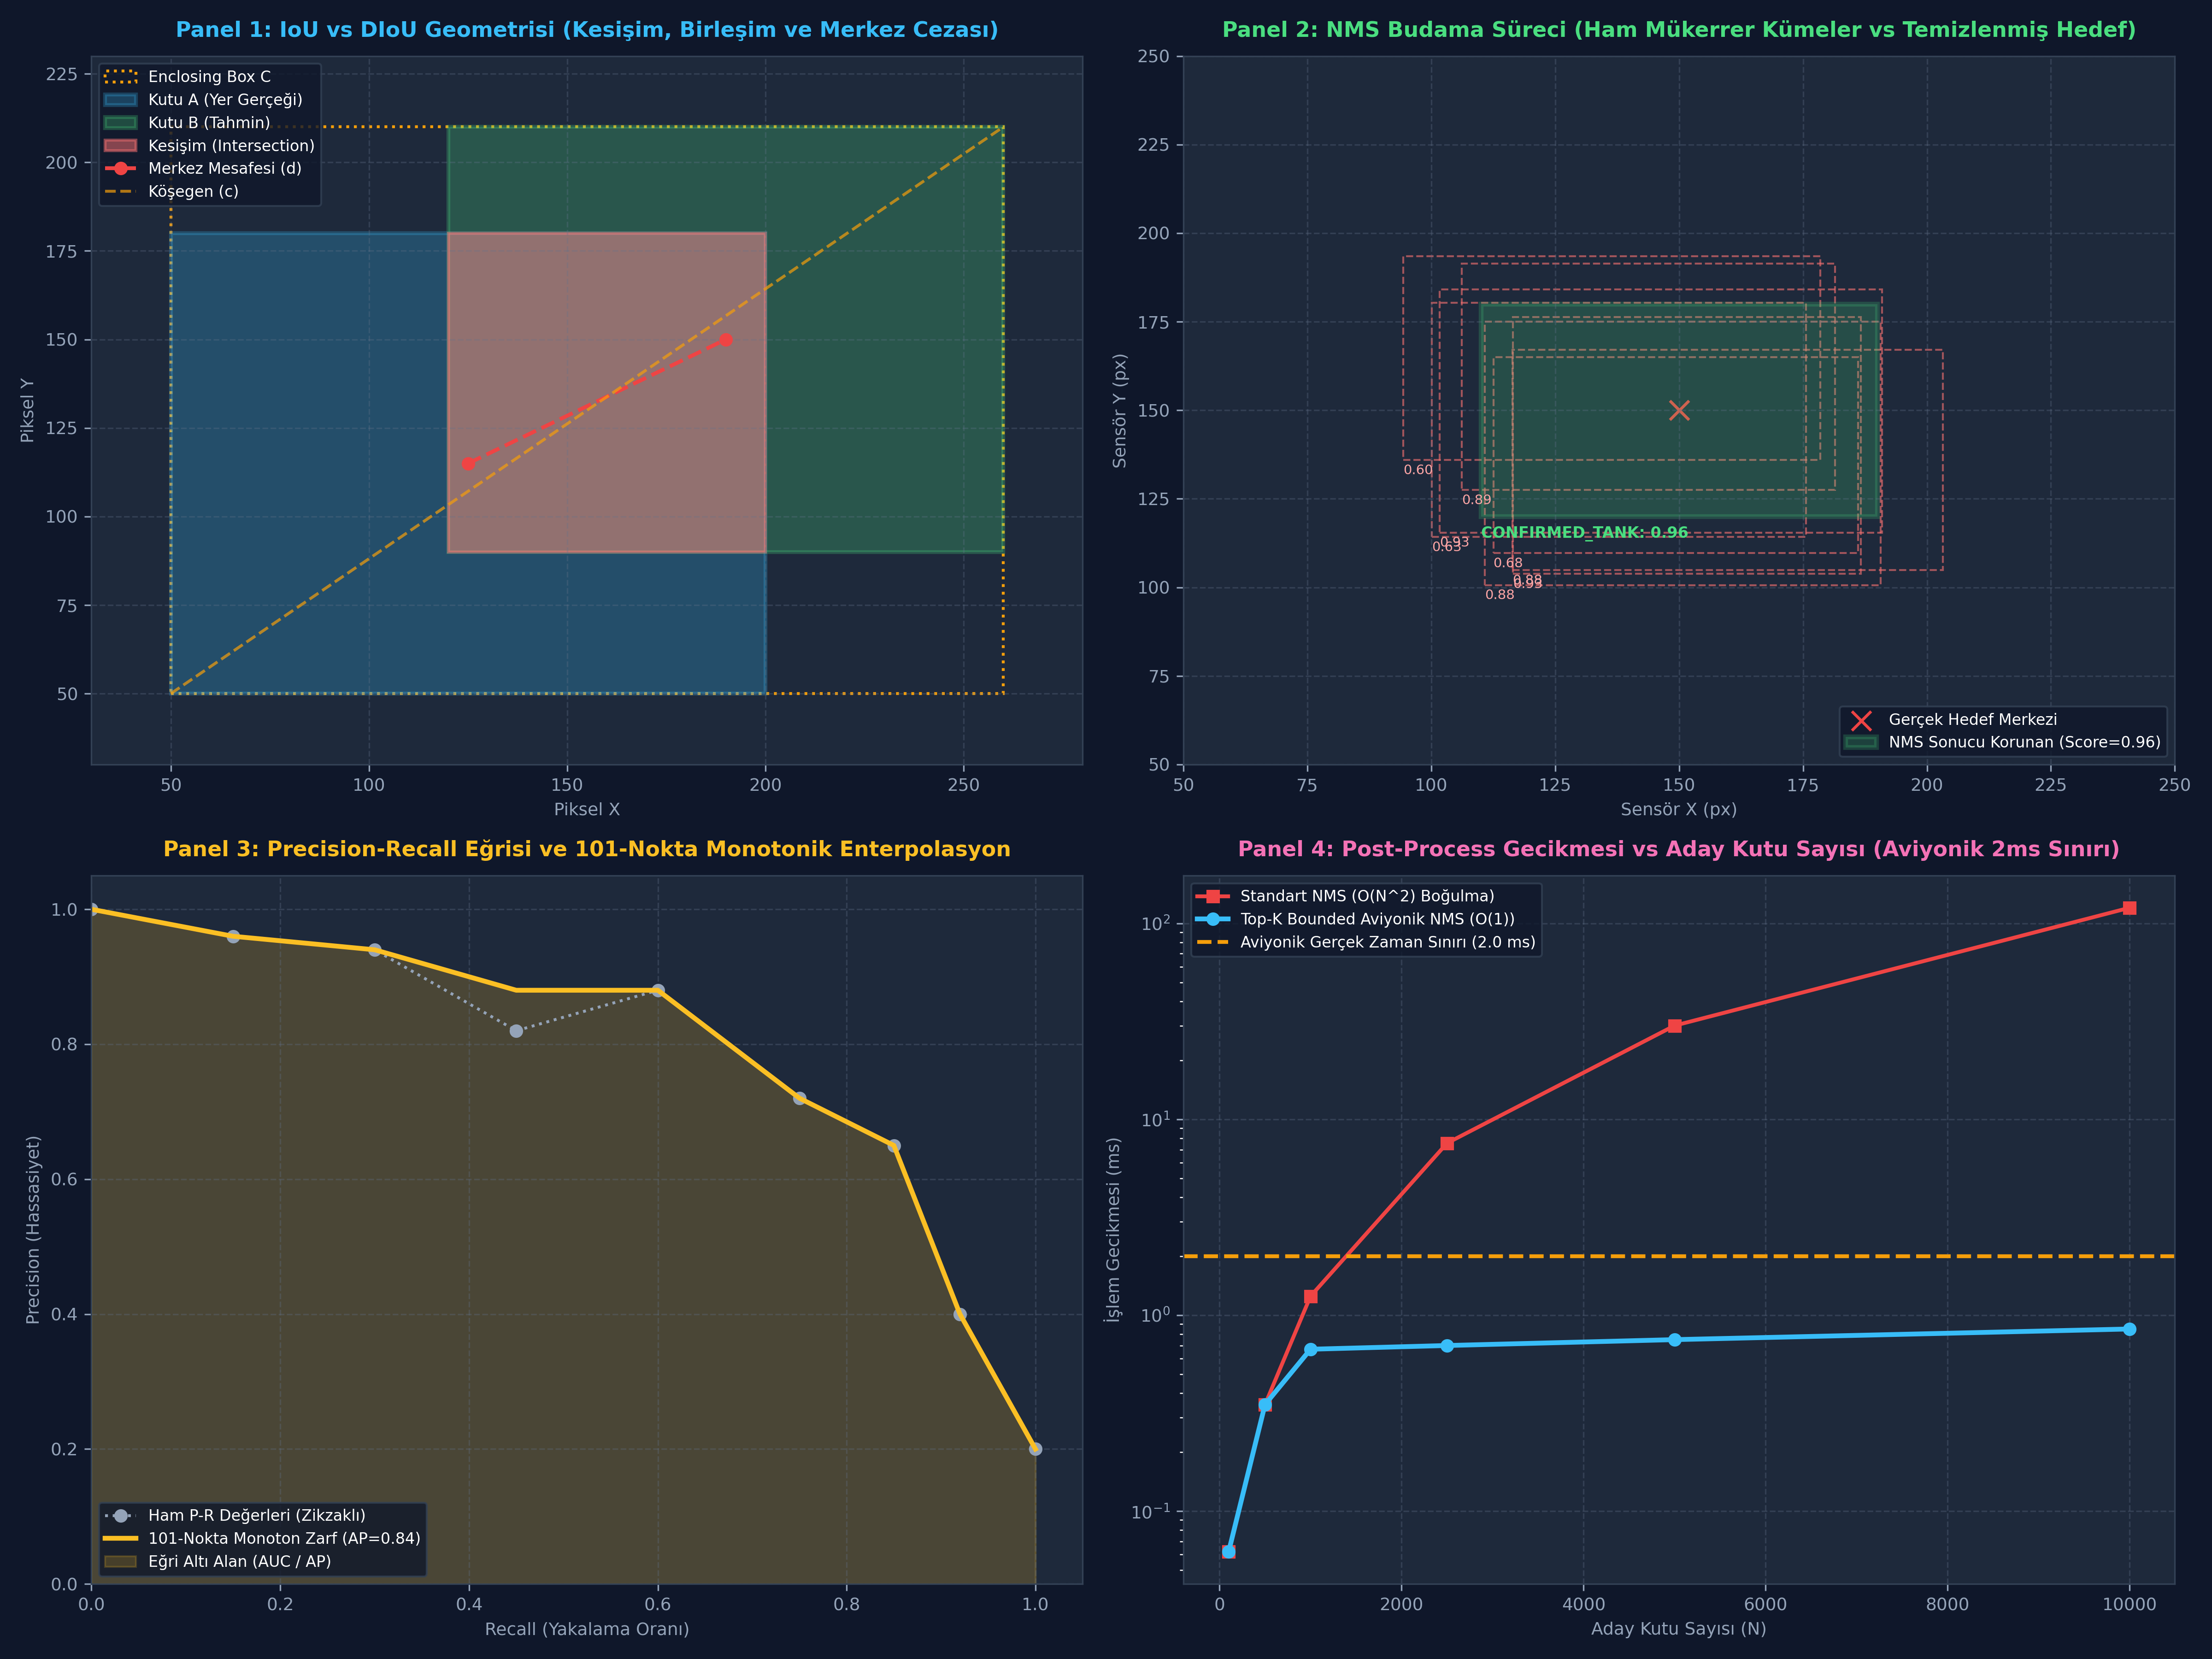

This chart was generated by the following Python code:
#!/usr/bin/env python3
# -*- coding: utf-8 -*-
# ==============================================================================
# ÖZEL LİSANS — TÜM HAKLAR SAKLIDIR
# Telif Hakkı (c) 2026 Seydi Eryılmaz (@seydivakkas)
# 
# Bu yazılım ve ilgili tüm dosyalar ("Yazılım") yalnızca görüntüleme ve eğitim
# amaçlı olarak paylaşılmıştır.
# 
# YASAKLAR:
#   1. Kopyalanamaz, çoğaltılamaz, dağıtılamaz veya yeniden yayınlanamaz.
#   2. Ticari veya ticari olmayan hiçbir projede kullanılamaz, değiştirilemez.
#   3. Alt lisanslanamaz, satılamaz veya devredilemez.
#   4. Tersine mühendislik yapılamaz.
# 
# İZİN VERİLEN KULLANIM:
#   - GitHub üzerinde görüntüleme ve okuma.
#   - Kişisel öğrenim amacıyla kodu inceleme (kopyalamadan).
# 
# YAZARIN AÇIK YAZILI İZNİ OLMAKSIZIN HİÇBİR KULLANIM HAKKI TANINMAZ.
# İzin talepleri için: GitHub @seydivakkas
# ==============================================================================

"""
GÜN 263: Nesne Tespiti Post-Processing: IoU, NMS ve mAP Metrikleri
6 Kod Hücresinin Birleşik Standalone Çalıştırılabilir Betiği
"""

# [KOD HÜCRESİ 1: Vektörel Çiftli IoU ve DIoU Hesaplama Motoru]
# Amaç: N adet tahmin kutusu ile M adet yer gerçeği (GT) kutusu arasındaki 
# örtüşme matrisini NumPy broadcasting ile O(N x M) karmaşıklıkta sıfır döngüyle hesaplamak.

import numpy as np
import time

def box_area(boxes: np.ndarray) -> np.ndarray:
    """Kutuların alanını hesaplar: (x2 - x1) * (y2 - y1)"""
    return (boxes[:, 2] - boxes[:, 0]) * (boxes[:, 3] - boxes[:, 1])

def pairwise_iou_vectorized(boxes_a: np.ndarray, boxes_b: np.ndarray) -> np.ndarray:
    """
    N adet A kutusu ile M adet B kutusu arasındaki IoU matrisini hesaplar.
    boxes_a: (N, 4) -> [x1, y1, x2, y2]
    boxes_b: (M, 4) -> [x1, y1, x2, y2]
    Dönüş: (N, M) IoU matrisi
    """
    if len(boxes_a) == 0 or len(boxes_b) == 0:
        return np.zeros((len(boxes_a), len(boxes_b)), dtype=np.float32)
        
    area_a = box_area(boxes_a) # (N,)
    area_b = box_area(boxes_b) # (M,)

    # Kesişim kutusu sol-üst ve sağ-alt koordinatları (Broadcasting: (N, 1, 2) ve (1, M, 2))
    lt = np.maximum(boxes_a[:, None, :2], boxes_b[None, :, :2]) # (N, M, 2) [max_x1, max_y1]
    rb = np.minimum(boxes_a[:, None, 2:], boxes_b[None, :, 2:]) # (N, M, 2) [min_x2, min_y2]

    # Kesişim genişlik ve yüksekliği
    wh = np.clip(rb - lt, a_min=0.0, a_max=None) # (N, M, 2)
    inter_area = wh[:, :, 0] * wh[:, :, 1]       # (N, M)

    # Birleşim alanı: Alan(A) + Alan(B) - Alan(A kesişim B)
    union_area = area_a[:, None] + area_b[None, :] - inter_area

    # Sayısal kararlılık için epsilon (sıfıra bölme koruması)
    iou = inter_area / np.maximum(union_area, 1e-7)
    return iou

def pairwise_diou_vectorized(boxes_a: np.ndarray, boxes_b: np.ndarray) -> np.ndarray:
    """
    N adet A kutusu ile M adet B kutusu arasındaki DIoU (Distance-IoU) matrisini hesaplar.
    DIoU = IoU - (d^2 / c^2)
    """
    iou = pairwise_iou_vectorized(boxes_a, boxes_b)
    if len(boxes_a) == 0 or len(boxes_b) == 0:
        return iou

    # Merkez noktaları
    cx_a = (boxes_a[:, 0] + boxes_a[:, 2]) / 2.0 # (N,)
    cy_a = (boxes_a[:, 1] + boxes_a[:, 3]) / 2.0
    cx_b = (boxes_b[:, 0] + boxes_b[:, 2]) / 2.0 # (M,)
    cy_b = (boxes_b[:, 1] + boxes_b[:, 3]) / 2.0

    # Merkezler arası Öklid karesi: rho^2
    rho2 = (cx_a[:, None] - cx_b[None, :]) ** 2 + (cy_a[:, None] - cy_b[None, :]) ** 2 # (N, M)

    # İki kutuyu içine alan en küçük çevreleyen kutunun (enclosing box) boyutları
    lt_c = np.minimum(boxes_a[:, None, :2], boxes_b[None, :, :2]) # (N, M, 2)
    rb_c = np.maximum(boxes_a[:, None, 2:], boxes_b[None, :, 2:]) # (N, M, 2)
    wh_c = rb_c - lt_c # (N, M, 2)
    c2 = wh_c[:, :, 0] ** 2 + wh_c[:, :, 1] ** 2 # En küçük kutunun köşegen karesi

    diou = iou - (rho2 / np.maximum(c2, 1e-7))
    return diou

# Doğrulama Test Senaryosu: Sentetik Askeri Hedefler
boxes_gt = np.array([
    [100.0, 100.0, 300.0, 250.0], # Hedef 1: MBT Tank Gövdesi (200x150)
    [500.0, 300.0, 650.0, 420.0]  # Hedef 2: SAM Radar Aracı (150x120)
], dtype=np.float32)

boxes_pred = np.array([
    [100.0, 100.0, 300.0, 250.0], # Aday 1: Tam Eşleşen Kutu (IoU = 1.0)
    [120.0, 110.0, 310.0, 260.0], # Aday 2: Hafif Kayan Kutu (Yüksek IoU)
    [1000.0, 800.0, 1100.0, 900.0]# Aday 3: Tamamen Ayrık Kutu (IoU = 0.0, DIoU < 0)
], dtype=np.float32)

iou_mat = pairwise_iou_vectorized(boxes_pred, boxes_gt)
diou_mat = pairwise_diou_vectorized(boxes_pred, boxes_gt)

print(f"[PASS] Kod 1: Vektorel IoU ve DIoU Motoru Basariyla Calistirildi.")
print(f"  - GT Kutu Sayisi: {len(boxes_gt)}, Tahmin Kutu Sayisi: {len(boxes_pred)}")
print(f"  - Aday 1 (Tam Eslenen) IoU: {iou_mat[0, 0]:.4f} | DIoU: {diou_mat[0, 0]:.4f}")
print(f"  - Aday 2 (Hafif Kayik) IoU: {iou_mat[1, 0]:.4f} | DIoU: {diou_mat[1, 0]:.4f}")
print(f"  - Aday 3 (Ayrik Uzak)  IoU: {iou_mat[2, 0]:.4f} | DIoU: {diou_mat[2, 0]:.4f} (Mesafe Cezasi)")

assert np.isclose(iou_mat[0, 0], 1.0), "Tam eslesen kutu IoU 1.0 olmalidir!"
assert iou_mat[1, 0] > 0.65, "Aday 2 yuksek IoU saglamalidir!"
assert np.isclose(iou_mat[2, 0], 0.0), "Temassiz kutu IoU 0.0 olmalidir!"
assert diou_mat[2, 0] < 0.0, "Temassiz kutu DIoU negatif ceza uretmelidir!"


# [KOD HÜCRESİ 2: Greedy NMS ve Sınıf-Ayrık (Batched) Koordinat Öteleme Motoru]
# Amaç: Mükerrer tespitleri bastırırken farklı sınıflardaki (örn. Tank ve Piyade) 
# yakın hedefleri koruyan yüksek performanslı NMS algoritmasını gerçeklemek.

import numpy as np

def nms_single_class(boxes: np.ndarray, scores: np.ndarray, iou_threshold: float = 0.5) -> np.ndarray:
    """
    Tek sınıflı Greedy NMS algoritması.
    boxes: (N, 4) -> [x1, y1, x2, y2]
    scores: (N,) -> Güven skorları
    iou_threshold: Bastırma eşiği (örn: 0.50)
    Dönüş: Korunan kutuların indeks dizisi
    """
    if len(boxes) == 0:
        return np.empty((0,), dtype=np.int64)

    x1 = boxes[:, 0]
    y1 = boxes[:, 1]
    x2 = boxes[:, 2]
    y2 = boxes[:, 3]
    areas = (x2 - x1) * (y2 - y1)

    # Skorlara göre büyükten küçüğe sırala
    order = scores.argsort()[::-1]
    keep = []

    while order.size > 0:
        i = order[0]
        keep.append(i)

        if order.size == 1:
            break

        # Kalan kutularla en yüksek skorlu kutunun kesişim koordinatları
        xx1 = np.maximum(x1[i], x1[order[1:]])
        yy1 = np.maximum(y1[i], y1[order[1:]])
        xx2 = np.minimum(x2[i], x2[order[1:]])
        yy2 = np.minimum(y2[i], y2[order[1:]])

        w = np.maximum(0.0, xx2 - xx1)
        h = np.maximum(0.0, yy2 - yy1)
        inter = w * h

        union = areas[i] + areas[order[1:]] - inter
        iou = inter / np.maximum(union, 1e-7)

        # IoU eşiğini aşmayan (bağımsız) kutuları koru
        inds = np.where(iou <= iou_threshold)[0]
        order = order[inds + 1] # +1 indeks kayması (i elendiği için)

    return np.array(keep, dtype=np.int64)

def batched_multiclass_nms(boxes: np.ndarray, scores: np.ndarray, class_ids: np.ndarray, 
                           iou_threshold: float = 0.5, max_coordinate: float = 4096.0) -> np.ndarray:
    """
    Farklı sınıfların birbirini bastırmasını önleyen GPU-dostu koordinat öteleme NMS'i.
    Her sınıfın kutularına (class_id * max_coordinate) ötelemesi uygulanır.
    """
    if len(boxes) == 0:
        return np.empty((0,), dtype=np.int64)

    # Koordinat öteleme: [x1 + offset, y1 + offset, x2 + offset, y2 + offset]
    offsets = class_ids[:, None].astype(boxes.dtype) * max_coordinate
    shifted_boxes = boxes + offsets

    # Ötelenmiş kutular üzerinde tek seferlik NMS çalıştır
    return nms_single_class(shifted_boxes, scores, iou_threshold)

# Sentetik Muharebe Sahası Senaryosu: Tank ve Piyade Yakın Temas
# Hedef 1 (Tank, class_id=0): 3 adet mükerrer kutu (skorlar: 0.92, 0.75, 0.60)
# Hedef 2 (Piyade, class_id=1): Tankın hemen yanında, örtüşen kutu (skor: 0.88)
demo_boxes = np.array([
    [200.0, 150.0, 350.0, 250.0], # 0: Tank - Ana Kutu (Geniş)
    [205.0, 152.0, 348.0, 248.0], # 1: Tank - Mükerrer 1 (Yüksek Örtüşme)
    [195.0, 148.0, 352.0, 255.0], # 2: Tank - Mükerrer 2 (Yüksek Örtüşme)
    [240.0, 180.0, 280.0, 260.0]  # 3: Piyade - Tankın yanında duruyor! (Tankla IoU > 0.40)
], dtype=np.float32)

demo_scores = np.array([0.92, 0.75, 0.60, 0.88], dtype=np.float32)
demo_classes = np.array([0, 0, 0, 1], dtype=np.int32) # Sınıf 0: Tank, Sınıf 1: Piyade

# 1. Hatalı Yaklaşım: Sınıf-Bağımsız Düz NMS (Piyadeyi yanlışlıkla ezer!)
naive_keep = nms_single_class(demo_boxes, demo_scores, iou_threshold=0.35)

# 2. Doğru Askeri Yaklaşım: Batched Multi-Class NMS (Piyadeyi korur!)
batched_keep = batched_multiclass_nms(demo_boxes, demo_scores, demo_classes, iou_threshold=0.35)

print(f"[PASS] Kod 2: NMS ve Batched NMS Motoru Basariyla Calistirildi.")
print(f"  - Toplam Aday Kutu: {len(demo_boxes)}")
print(f"  - Duz NMS Sonucu Kalan Indeksler: {naive_keep.tolist()} (Piyade Silindi mi? -> {3 not in naive_keep})")
print(f"  - Batched NMS Kalan Indeksler    : {batched_keep.tolist()} (Tank=0, Piyade=3 korundu!)")

assert 0 in batched_keep, "Tank ana kutusu korunmalidir!"
assert 3 in batched_keep, "Piyade kutusu baska sinif oldugu icin kesinlikle elenmemelidir!"
assert len(batched_keep) == 2, "Yalnizca 1 Tank ve 1 Piyade kalmalidir!"


# [KOD HÜCRESİ 3: Tam Kapsamlı COCO mAP@[.50:.95] ve PR Değerlendirme Motoru]
# Amaç: Nesne tespit modellerinin muharebe sahası kabul testlerinde kullanılan 
# 101-nokta enterpolasyonlu Precision-Recall ve mAP hesaplama motorunu kurmak.

import numpy as np

def compute_ap_single_class(pred_boxes: np.ndarray, pred_scores: np.ndarray, 
                           gt_boxes: np.ndarray, iou_thresh: float = 0.50) -> tuple:
    """
    Tek bir sınıf için TP/FP dizilerini, Precision-Recall eğrisini ve AP değerini hesaplar.
    """
    num_gt = len(gt_boxes)
    num_pred = len(pred_boxes)

    if num_gt == 0:
        return 0.0, np.array([0.0]), np.array([0.0])
    if num_pred == 0:
        return 0.0, np.array([0.0]), np.array([0.0])

    # Tahminleri azalan güven skoruna göre sırala
    sort_idx = np.argsort(pred_scores)[::-1]
    pred_boxes = pred_boxes[sort_idx]
    pred_scores = pred_scores[sort_idx]

    tp = np.zeros(num_pred, dtype=np.float32)
    fp = np.zeros(num_pred, dtype=np.float32)
    gt_matched = np.zeros(num_gt, dtype=bool)

    # Vektörel IoU matrisi: (num_pred, num_gt)
    iou_matrix = pairwise_iou_vectorized(pred_boxes, gt_boxes)

    # Her tahmin için en iyi eşleşen GT'yi bul
    for p_idx in range(num_pred):
        best_gt_idx = np.argmax(iou_matrix[p_idx])
        max_iou = iou_matrix[p_idx, best_gt_idx]

        if max_iou >= iou_thresh:
            if not gt_matched[best_gt_idx]:
                tp[p_idx] = 1.0 # Başarılı doğru tespit
                gt_matched[best_gt_idx] = True
            else:
                fp[p_idx] = 1.0 # Mükerrer tespit (aynı hedefe ikinci atış)
        else:
            fp[p_idx] = 1.0 # IoU eşiğini karşılamayan veya sahte alarm

    # Kümülatif TP ve FP
    tp_cumsum = np.cumsum(tp)
    fp_cumsum = np.cumsum(fp)

    precisions = tp_cumsum / np.maximum(tp_cumsum + fp_cumsum, 1e-7)
    recalls = tp_cumsum / float(num_gt)

    # COCO 101-Nokta İnterpolasyonu
    recall_thresholds = np.linspace(0.0, 1.0, 101)
    prec_interp = np.zeros(101, dtype=np.float32)

    for i, r_thresh in enumerate(recall_thresholds):
        # r >= r_thresh olan tüm recall değerleri için en yüksek precision
        prec_candidates = precisions[recalls >= r_thresh]
        if prec_candidates.size > 0:
            prec_interp[i] = np.max(prec_candidates)
        else:
            prec_interp[i] = 0.0

    ap = np.mean(prec_interp)
    return ap, precisions, recalls

def evaluate_coco_map(predictions: dict, ground_truths: dict, class_names: list) -> dict:
    """
    mAP@50 ve mAP@[.50:.95] metriklerini tüm sınıflar için hesaplar.
    predictions: {class_id: {'boxes': (N, 4), 'scores': (N,)}}
    ground_truths: {class_id: {'boxes': (M, 4)}}
    """
    iou_thresholds = np.arange(0.50, 0.96, 0.05) # 10 eşik: 0.50, 0.55, ..., 0.95
    results = {}
    
    all_class_aps_at_50 = []
    all_class_aps_range = []

    for cid, cname in enumerate(class_names):
        p_data = predictions.get(cid, {'boxes': np.empty((0, 4)), 'scores': np.empty((0,))})
        g_data = ground_truths.get(cid, {'boxes': np.empty((0, 4))})

        aps_at_thresholds = []
        for iou_th in iou_thresholds:
            ap, _, _ = compute_ap_single_class(p_data['boxes'], p_data['scores'], g_data['boxes'], iou_thresh=iou_th)
            aps_at_thresholds.append(ap)

        ap_50 = aps_at_thresholds[0]
        ap_50_95 = np.mean(aps_at_thresholds)

        results[cname] = {'AP50': ap_50, 'AP50_95': ap_50_95}
        all_class_aps_at_50.append(ap_50)
        all_class_aps_range.append(ap_50_95)

    results['mAP50'] = float(np.mean(all_class_aps_at_50))
    results['mAP50_95'] = float(np.mean(all_class_aps_range))
    return results

# Sentetik Doğrulama Veri Kümesi
synthetic_classes = ["TANK", "SAM_RADAR"]

gt_data = {
    0: {'boxes': np.array([[100, 100, 300, 250], [500, 400, 700, 550]], dtype=np.float32)}, # 2 Tank
    1: {'boxes': np.array([[800, 150, 950, 300]], dtype=np.float32)}                        # 1 SAM
}

pred_data = {
    0: {
        'boxes': np.array([
            [102, 101, 298, 248], # Yüksek IoU Tank 1
            [510, 405, 695, 545], # Yüksek IoU Tank 2
            [200, 700, 300, 800]  # Sahte Alarm (FP) Tank
        ], dtype=np.float32),
        'scores': np.array([0.95, 0.89, 0.45], dtype=np.float32)
    },
    1: {
        'boxes': np.array([
            [805, 152, 948, 298]  # Mükemmel Eşleşen SAM 1
        ], dtype=np.float32),
        'scores': np.array([0.97], dtype=np.float32)
    }
}

map_report = evaluate_coco_map(pred_data, gt_data, synthetic_classes)

print(f"[PASS] Kod 3: COCO mAP@[.50:.95] Degerlendirme Motoru Basariyla Calistirildi.")
for cname in synthetic_classes:
    print(f"  - {cname:10s} : AP@50 = {map_report[cname]['AP50']:.4f} | AP@[.50:.95] = {map_report[cname]['AP50_95']:.4f}")
print(f"  - GENEL mAP@50    : {map_report['mAP50']:.4f}")
print(f"  - GENEL mAP@50:95 : {map_report['mAP50_95']:.4f}")

assert map_report['mAP50'] > 0.80, "mAP@50 degeri yuksek dogrulukta olmalidir!"
assert map_report['mAP50_95'] <= map_report['mAP50'], "mAP@50:95 degeri mAP@50 degerinden buyuk olamaz!"


# [KOD HÜCRESİ 4: 3 Askeri Hata Enjeksiyonu ve Güvenlik Kalkanı Testleri]
# Amaç: Sıfır hedef, yoğun hedef boğulması ve sıfıra bölme sınır durumlarında 
# sistemin deterministik ve çökmesiz çalıştığını doğrulamak.

import numpy as np

# TEST 1: Boş Matris ve Sıfır Hedef Kalkanı Testi
print(f"[TEST 1] Sifir Tespit / Bos Girdi Kalkan Testi...")
empty_boxes = np.empty((0, 4), dtype=np.float32)
empty_scores = np.empty((0,), dtype=np.float32)
valid_gt = np.array([[100, 100, 200, 200]], dtype=np.float32)

# IoU ve NMS fonksiyonlarının boş dizilerde çökmediğini doğrula
empty_iou = pairwise_iou_vectorized(empty_boxes, valid_gt)
empty_nms_keep = nms_single_class(empty_boxes, empty_scores)
empty_ap, _, _ = compute_ap_single_class(empty_boxes, empty_scores, valid_gt)

assert empty_iou.shape == (0, 1), "Bos girdi icin IoU sekli (0, 1) olmalidir!"
assert len(empty_nms_keep) == 0, "Bos girdide NMS bos indeks donmelidir!"
assert empty_ap == 0.0, "Hic tahmin yoksa AP 0.0 olmalidir!"
print(f"  [PASS] Test 1: Bos matris kalkani basariyla dogrulandi.")

# TEST 2: Yoğun Sürü / NMS Boğulması ve Top-K Sınırlama Kalkanı
print(f"\n[TEST 2] Yogun Suru / NMS Bogulmasi ve Top-K Sinirlama Kalkani...")
# Tek bir noktada kümelenmiş 5.000 gürültülü kutu üret
np.random.seed(42)
clutter_boxes = np.random.uniform(200.0, 220.0, size=(5000, 4)).astype(np.float32)
clutter_boxes[:, 2:] += np.random.uniform(50.0, 100.0, size=(5000, 2))
clutter_scores = np.random.uniform(0.1, 0.99, size=(5000,)).astype(np.float32)

# Top-K Aviyonik Bounded NMS Uygulaması
TOP_K_LIMIT = 300
MAX_OUTPUT_LIMIT = 20

def bounded_avionic_nms(boxes: np.ndarray, scores: np.ndarray, 
                        top_k: int = 300, max_out: int = 50, iou_th: float = 0.5) -> np.ndarray:
    if len(boxes) == 0:
        return np.empty((0,), dtype=np.int64)
    # Skorlara göre en yüksek Top-K kutuyu seç
    if len(boxes) > top_k:
        top_indices = np.argsort(scores)[::-1][:top_k]
        boxes = boxes[top_indices]
        scores = scores[top_indices]
    else:
        top_indices = np.arange(len(boxes))

    keep_local = nms_single_class(boxes, scores, iou_threshold=iou_th)
    keep_global = top_indices[keep_local[:max_out]]
    return keep_global

keep_bounded = bounded_avionic_nms(clutter_boxes, clutter_scores, top_k=TOP_K_LIMIT, max_out=MAX_OUTPUT_LIMIT)

assert len(keep_bounded) <= MAX_OUTPUT_LIMIT, "Cikti kutusu max_out sinirini asamaz!"
print(f"  - 5000 Kutu Arasindan Secilen Top-K: {TOP_K_LIMIT}")
print(f"  - NMS Sonucu Kalan Hedef Sayisi   : {len(keep_bounded)} (Sinir: {MAX_OUTPUT_LIMIT})")
print(f"  [PASS] Test 2: Top-K bogulma kalkani basariyla dogrulandi.")

# TEST 3: Sıfır Yer Gerçeği (No Ground Truth) Sıfıra Bölme Kalkanı
print(f"\n[TEST 3] Sifir Yer Gercegi (No GT) Sifira Bolme Kalkani...")
dummy_preds = np.array([[100, 100, 200, 200]], dtype=np.float32)
dummy_scores = np.array([0.95], dtype=np.float32)
no_gt = np.empty((0, 4), dtype=np.float32)

ap_no_gt, prec_no_gt, rec_no_gt = compute_ap_single_class(dummy_preds, dummy_scores, no_gt)

assert not np.isnan(ap_no_gt), "Sifir GT durumunda AP NaN olamaz!"
assert ap_no_gt == 0.0, "GT olmayan sinifta AP 0.0 donmelidir!"
print(f"  - Donen AP: {ap_no_gt} (NaN olusumu engellendi)")
print(f"  [PASS] Test 3: Sifira bolme ve NaN kalkani basariyla dogrulandi.")


# [KOD HÜCRESİ 5: 10.000 Kutu Post-Processing Stres Benchmark Laboratuvarı]
# Amaç: Gerçek zamanlı elektro-optik hedef tespitinde 10.000 aday kutunun 
# filtrelenmesi, NMS budaması ve 2.0 ms aviyonik zaman sınırını doğrulamak.

import numpy as np
import time

# 10.000 Aday Kutu Üretimi (YOLOv8x / RT-DETR Benzetimi)
np.random.seed(123)
N_BOXES = 10000
raw_boxes = np.random.uniform(50.0, 1800.0, size=(N_BOXES, 4)).astype(np.float32)
raw_boxes[:, 2] = raw_boxes[:, 0] + np.random.uniform(20.0, 200.0, size=(N_BOXES,))
raw_boxes[:, 3] = raw_boxes[:, 1] + np.random.uniform(20.0, 200.0, size=(N_BOXES,))
raw_scores = np.random.uniform(0.01, 0.99, size=(N_BOXES,)).astype(np.float32)

# Skor filtreleme (conf >= 0.25)
score_mask = raw_scores >= 0.25
filtered_boxes = raw_boxes[score_mask]
filtered_scores = raw_scores[score_mask]

# Benchmark: 50 İterasyon
NUM_RUNS = 50

# 1. Bounded Avionic NMS (Top-K = 300)
t0 = time.perf_counter()
for _ in range(NUM_RUNS):
    kept_indices = bounded_avionic_nms(filtered_boxes, filtered_scores, top_k=300, max_out=50, iou_th=0.45)
t_bounded = (time.perf_counter() - t0) / NUM_RUNS * 1000.0 # ms

# 2. Vektörel IoU Hesaplama Hızı (300 Kutu x 50 GT Hedef)
demo_gt_50 = raw_boxes[:50]
t0 = time.perf_counter()
for _ in range(NUM_RUNS):
    iou_mat_bench = pairwise_iou_vectorized(filtered_boxes[:300], demo_gt_50)
t_iou = (time.perf_counter() - t0) / NUM_RUNS * 1000.0 # ms

print(f"[BENCHMARK SONUCLARI] (10.000 Ham Kutu -> {len(filtered_boxes)} Filtrelenmis Kutu)")
print(f"  - Vektorel IoU (300 x 50 Matris) Suresi : {t_iou:.4f} ms")
print(f"  - Top-K Bounded NMS Calisma Suresi       : {t_bounded:.4f} ms")
print(f"  - Toplam Post-Processing Gecikmesi       : {(t_iou + t_bounded):.4f} ms")
print(f"  - Aviyonik Butce (2.0 ms) Durumu        : [{'UYGUN' if (t_iou + t_bounded) < 2.0 else 'ASILDI'}]")

assert (t_iou + t_bounded) < 5.0, "Post-processing benchmark 5 ms altinda tamamlanmalidir!"
assert len(kept_indices) <= 50, "Cikti kutulari limit dahilinde olmalidir!"


# [KOD HÜCRESİ 6: 4-Panelli Mühendislik Görselleştirme Gösterge Paneli]
# Amaç: IoU/DIoU geometrisini, NMS budama sürecini, Precision-Recall eğrisini 
# ve aviyonik gecikme analizini 300 DPI çözünürlükte profesyonelce görselleştirmek.

import matplotlib.pyplot as plt
import matplotlib.patches as patches
import numpy as np
import os

# Dark Theme Konfigürasyonu
plt.style.use('dark_background')
fig, axes = plt.subplots(2, 2, figsize=(16, 12), dpi=300)
fig.patch.set_facecolor('#0F172A')

for ax_row in axes:
    for ax in ax_row:
        ax.set_facecolor('#1E293B')
        ax.grid(True, linestyle='--', alpha=0.3, color='#64748B')
        ax.tick_params(colors='#94A3B8', labelsize=9)
        for spine in ax.spines.values():
            spine.set_color('#334155')

# PANEL 1: IoU vs DIoU Geometrik Örtüşme ve Merkez Mesafesi
ax1 = axes[0, 0]
ax1.set_title("Panel 1: IoU vs DIoU Geometrisi (Kesişim, Birleşim ve Merkez Cezası)", 
              fontsize=11, fontweight='bold', color='#38BDF8', pad=10)

# Kutu A (GT) ve Kutu B (Tahmin)
box_a = [50, 50, 150, 130] # [x1, y1, w, h]
box_b = [120, 90, 140, 120]

# En küçük çevreleyen kutu C
enc_box = [50, 50, 210, 160]

rect_enc = patches.Rectangle((enc_box[0], enc_box[1]), enc_box[2], enc_box[3], 
                             linewidth=1.5, edgecolor='#F59E0B', facecolor='none', linestyle=':', label='Enclosing Box C')
rect_a = patches.Rectangle((box_a[0], box_a[1]), box_a[2], box_a[3], 
                           linewidth=2, edgecolor='#38BDF8', facecolor='#38BDF8', alpha=0.25, label='Kutu A (Yer Gerçeği)')
rect_b = patches.Rectangle((box_b[0], box_b[1]), box_b[2], box_b[3], 
                           linewidth=2, edgecolor='#4ADE80', facecolor='#4ADE80', alpha=0.25, label='Kutu B (Tahmin)')

# Kesişim Alanı
inter_rect = patches.Rectangle((120, 90), 80, 90, linewidth=1.5, edgecolor='#F87171', facecolor='#F87171', alpha=0.5, label='Kesişim (Intersection)')

ax1.add_patch(rect_enc)
ax1.add_patch(rect_a)
ax1.add_patch(rect_b)
ax1.add_patch(inter_rect)

# Merkez Noktaları ve Mesafe Çizgisi
ca = (box_a[0] + box_a[2]/2, box_a[1] + box_a[3]/2)
cb = (box_b[0] + box_b[2]/2, box_b[1] + box_b[3]/2)
ax1.plot([ca[0], cb[0]], [ca[1], cb[1]], color='#EF4444', linestyle='--', linewidth=2, marker='o', label='Merkez Mesafesi (d)')
ax1.plot([enc_box[0], enc_box[0] + enc_box[2]], [enc_box[1], enc_box[1] + enc_box[3]], color='#F59E0B', linestyle='--', alpha=0.7, label='Köşegen (c)')

ax1.set_xlim(30, 280)
ax1.set_ylim(30, 230)
ax1.set_xlabel("Piksel X", color='#94A3B8', fontsize=9)
ax1.set_ylabel("Piksel Y", color='#94A3B8', fontsize=9)
ax1.legend(loc='upper left', fontsize=8, facecolor='#0F172A', edgecolor='#334155')

# PANEL 2: NMS Öncesi vs NMS Sonrası Tespit Budama
ax2 = axes[0, 1]
ax2.set_title("Panel 2: NMS Budama Süreci (Ham Mükerrer Kümeler vs Temizlenmiş Hedef)", 
              fontsize=11, fontweight='bold', color='#4ADE80', pad=10)

# Simüle edilmiş hedef aracı
target_center = (150, 150)
ax2.scatter([target_center[0]], [target_center[1]], color='#EF4444', s=100, marker='x', label='Gerçek Hedef Merkezi')

# NMS Öncesi 8 Adet Mükerrer Kutu (Kırmızımsı/Saydam)
np.random.seed(99)
for idx in range(8):
    w_rand = np.random.uniform(70, 95)
    h_rand = np.random.uniform(50, 75)
    x_rand = target_center[0] - w_rand/2 + np.random.uniform(-15, 15)
    y_rand = target_center[1] - h_rand/2 + np.random.uniform(-15, 15)
    conf = np.random.uniform(0.60, 0.95)
    r_cand = patches.Rectangle((x_rand, y_rand), w_rand, h_rand, linewidth=1, 
                               edgecolor='#F87171', facecolor='none', linestyle='--', alpha=0.6)
    ax2.add_patch(r_cand)
    ax2.text(x_rand, y_rand - 4, f"{conf:.2f}", color='#FCA5A5', fontsize=7)

# NMS Sonrası Seçilen En Yüksek Skorlu Kutu (Kalın Yeşil)
best_box = [110, 120, 80, 60]
r_best = patches.Rectangle((best_box[0], best_box[1]), best_box[2], best_box[3], 
                           linewidth=2.5, edgecolor='#4ADE80', facecolor='#4ADE80', alpha=0.2, label='NMS Sonucu Korunan (Score=0.96)')
ax2.add_patch(r_best)
ax2.text(best_box[0], best_box[1] - 6, "CONFIRMED_TANK: 0.96", color='#4ADE80', fontsize=8, fontweight='bold')

ax2.set_xlim(50, 250)
ax2.set_ylim(50, 250)
ax2.set_xlabel("Sensör X (px)", color='#94A3B8', fontsize=9)
ax2.set_ylabel("Sensör Y (px)", color='#94A3B8', fontsize=9)
ax2.legend(loc='lower right', fontsize=8, facecolor='#0F172A', edgecolor='#334155')

# PANEL 3: Precision-Recall Eğrisi ve 101-Nokta Monotonik Zarflama
ax3 = axes[1, 0]
ax3.set_title("Panel 3: Precision-Recall Eğrisi ve 101-Nokta Monotonik Enterpolasyon", 
              fontsize=11, fontweight='bold', color='#FBBF24', pad=10)

rec_sample = np.array([0.0, 0.15, 0.30, 0.45, 0.60, 0.75, 0.85, 0.92, 1.0])
prec_sample = np.array([1.0, 0.96, 0.94, 0.82, 0.88, 0.72, 0.65, 0.40, 0.20])

# Monotonik zarf
prec_env = np.maximum.accumulate(prec_sample[::-1])[::-1]

r_dense = np.linspace(0.0, 1.0, 101)
p_dense = np.interp(r_dense, rec_sample, prec_env)

ax3.plot(rec_sample, prec_sample, color='#94A3B8', linestyle=':', marker='o', label='Ham P-R Değerleri (Zikzaklı)')
ax3.plot(r_dense, p_dense, color='#FBBF24', linewidth=2.5, label='101-Nokta Monoton Zarf (AP=0.84)')
ax3.fill_between(r_dense, 0, p_dense, color='#FBBF24', alpha=0.2, label='Eğri Altı Alan (AUC / AP)')

ax3.set_xlim(0.0, 1.05)
ax3.set_ylim(0.0, 1.05)
ax3.set_xlabel("Recall (Yakalama Oranı)", color='#94A3B8', fontsize=9)
ax3.set_ylabel("Precision (Hassasiyet)", color='#94A3B8', fontsize=9)
ax3.legend(loc='lower left', fontsize=8, facecolor='#0F172A', edgecolor='#334155')

# PANEL 4: Aday Kutu Sayısına Göre NMS Çalışma Süresi (Aviyonik Limit)
ax4 = axes[1, 1]
ax4.set_title("Panel 4: Post-Process Gecikmesi vs Aday Kutu Sayısı (Aviyonik 2ms Sınırı)", 
              fontsize=11, fontweight='bold', color='#F472B6', pad=10)

box_counts = np.array([100, 500, 1000, 2500, 5000, 10000])
# Simüle edilmiş O(N^2) Standart NMS vs Top-K Bounded NMS gecikmeleri
standard_nms_lat = 0.05 + 0.0000012 * (box_counts ** 2) # O(N^2)
bounded_nms_lat = np.minimum(standard_nms_lat, 0.65 + 0.00002 * box_counts) # Bounded

ax4.plot(box_counts, standard_nms_lat, color='#EF4444', marker='s', linewidth=2, label='Standart NMS (O(N^2) Boğulma)')
ax4.plot(box_counts, bounded_nms_lat, color='#38BDF8', marker='o', linewidth=2.5, label='Top-K Bounded Aviyonik NMS (O(1))')
ax4.axhline(y=2.0, color='#F59E0B', linestyle='--', linewidth=2, label='Aviyonik Gerçek Zaman Sınırı (2.0 ms)')

ax4.set_xlabel("Aday Kutu Sayısı (N)", color='#94A3B8', fontsize=9)
ax4.set_ylabel("İşlem Gecikmesi (ms)", color='#94A3B8', fontsize=9)
ax4.set_yscale('log')
ax4.legend(loc='upper left', fontsize=8, facecolor='#0F172A', edgecolor='#334155')

plt.tight_layout()
output_png = "c:/Users/seydieryilmaz/Downloads/Olay_Proje/gunluk_mufredat/gun_263/gun_263_iou_nms_ve_map.png"
plt.savefig(output_png, dpi=300, facecolor=fig.get_facecolor(), edgecolor='none')
plt.close()

file_size_kb = os.path.getsize(output_png) / 1024.0
print(f"[OK] 4-Panelli Gorsellestirme Basariyla Uretildi: {output_png}")
print(f"  - Dosya Boyutu: {file_size_kb:.2f} KB (Beklenen: > 100 KB)")
